The GitHub repository CarLoOSX/GesturePredictor contains a labelled image folder "data" with 5 categories: bottom, circle, left, right, top. Examples follow, each with its label.

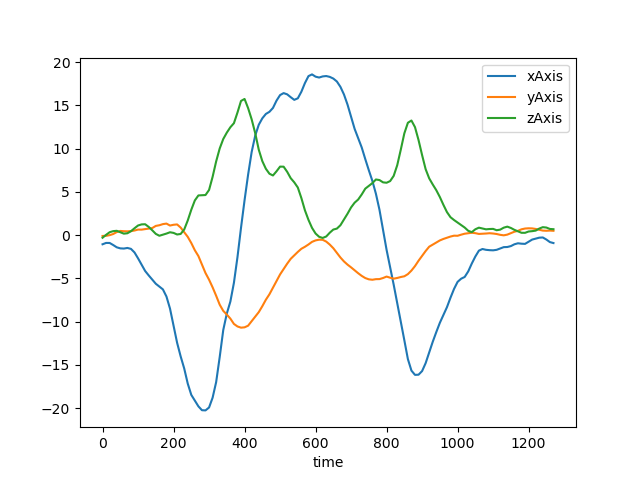
Label: left

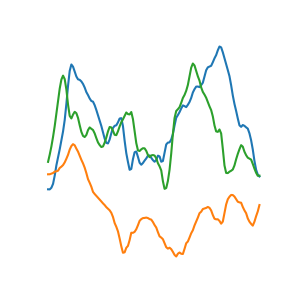
Label: circle

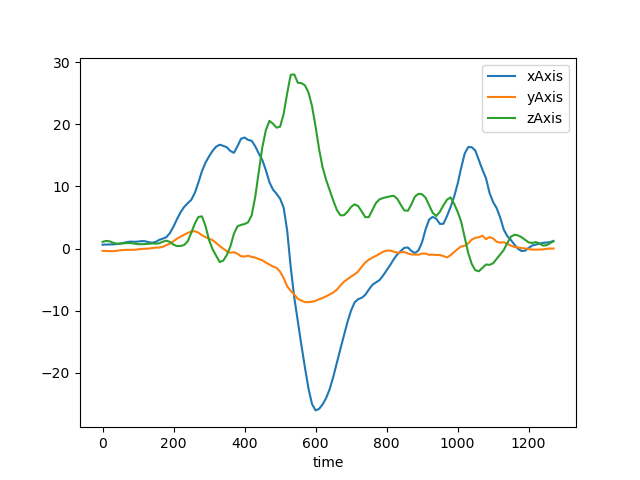
Label: right

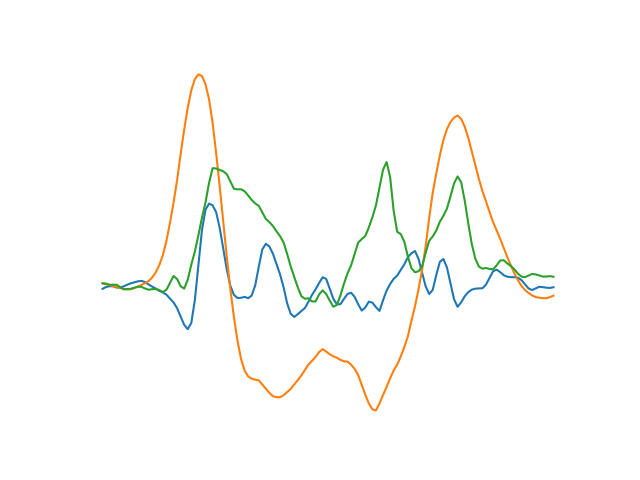
Label: top

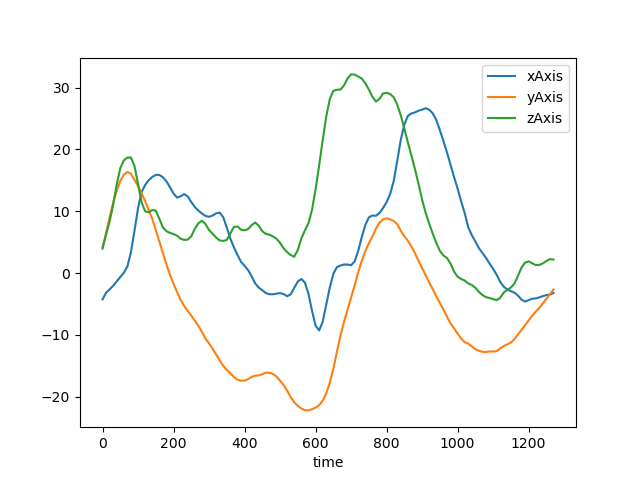
Label: circle

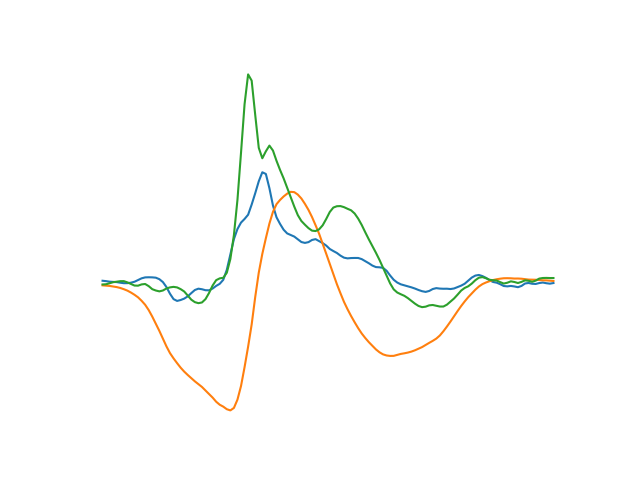
Label: bottom
